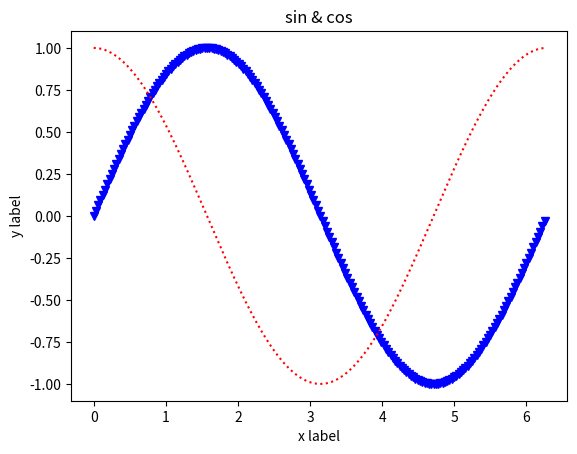

Reproduce this figure in Python.
# coding:utf-8
# author:stay5sec

import matplotlib.pyplot as plt
import numpy as np

# x轴为0到2派之间的100个数
x = np.arange(0, 2 * np.pi, np.pi / 100)

# print(x[:10])
# exit()

y = np.sin(x)
y2 = np.cos(x)

plt.plot(x, y,"bv", x, y2,"r:")

plt.xlabel('x label')
plt.ylabel('y label')
plt.title("sin & cos")

plt.show()

# 颜色字符
# 'b' 蓝色 'm' 洋红色
# 'g' 绿色 'y' 黄色
# 'r' 红色 'k' 黑色
# 'w' 白色 'c' 青绿色

# 标记字符
# '.' 点标记
# ',' 像素标记(极小点)
# 'o' 实心圈标记
# 'v' 倒三角标记
# '^' 上三角标记
# '>' 右三角标记
